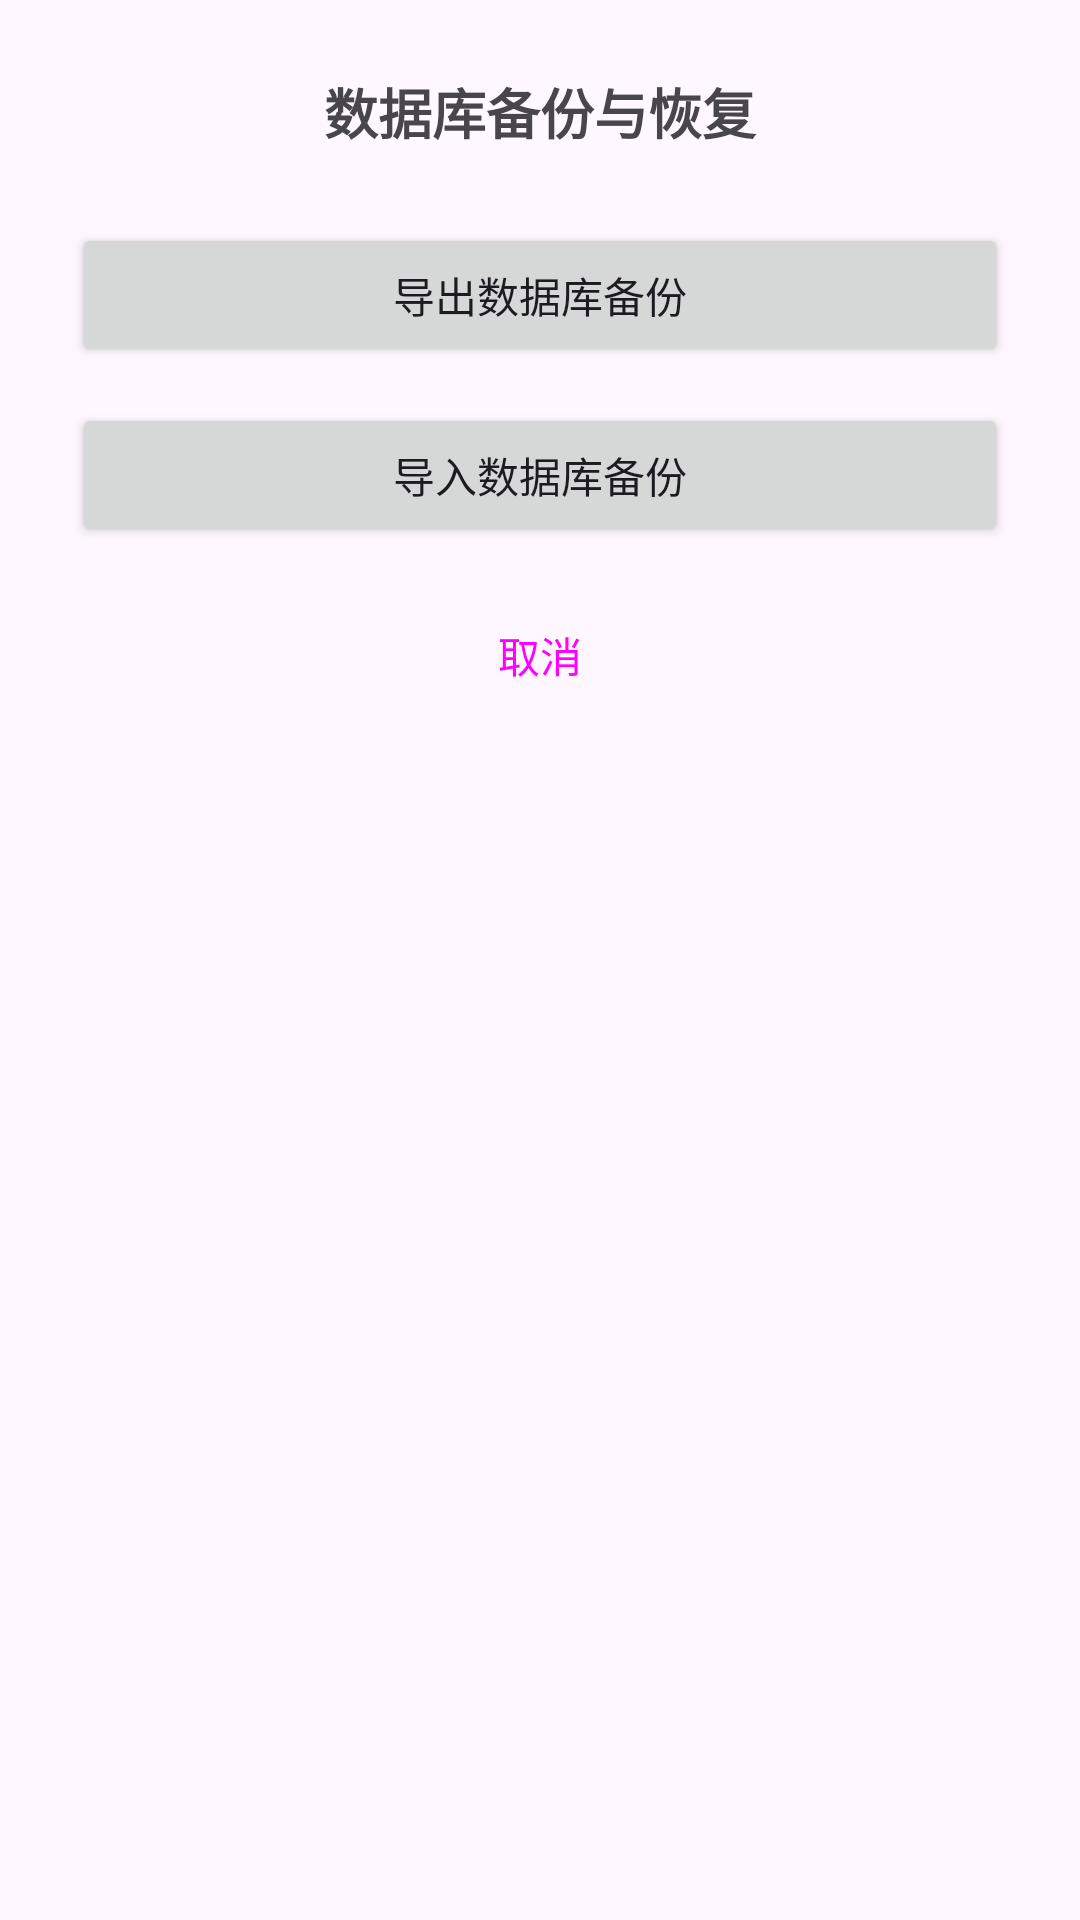

The Android layout XML behind this screen, and the referenced resources:
<!-- AndroidManifest.xml: application theme Theme.DianCiGuanLi -->
<!-- res/layout/dialog_backup.xml -->
<?xml version="1.0" encoding="utf-8"?>
<LinearLayout xmlns:android="http://schemas.android.com/apk/res/android"
    android:layout_width="match_parent"
    android:layout_height="wrap_content"
    android:orientation="vertical"
    android:padding="24dp">

    <TextView
        android:layout_width="match_parent"
        android:layout_height="wrap_content"
        android:text="数据库备份与恢复"
        android:textSize="18sp"
        android:textStyle="bold"
        android:gravity="center"
        android:layout_marginBottom="24dp"/>

    <Button
        android:id="@+id/btnExport"
        android:layout_width="match_parent"
        android:layout_height="wrap_content"
        android:text="导出数据库备份"
        android:layout_marginBottom="12dp"/>

    <Button
        android:id="@+id/btnImport"
        android:layout_width="match_parent"
        android:layout_height="wrap_content"
        android:text="导入数据库备份"
        android:layout_marginBottom="12dp"/>

    <Button
        android:id="@+id/btnCancel"
        android:layout_width="match_parent"
        android:layout_height="wrap_content"
        android:text="取消"
        style="@style/Widget.Material3.Button.TextButton"/>

</LinearLayout>
<!-- resources referenced by this layout -->
<resources>
  <style name="Theme.DianCiGuanLi" parent="Base.Theme.DianCiGuanLi" />
  <style name="Base.Theme.DianCiGuanLi" parent="Theme.Material3.DayNight.NoActionBar">
          
          
      </style>
</resources>
